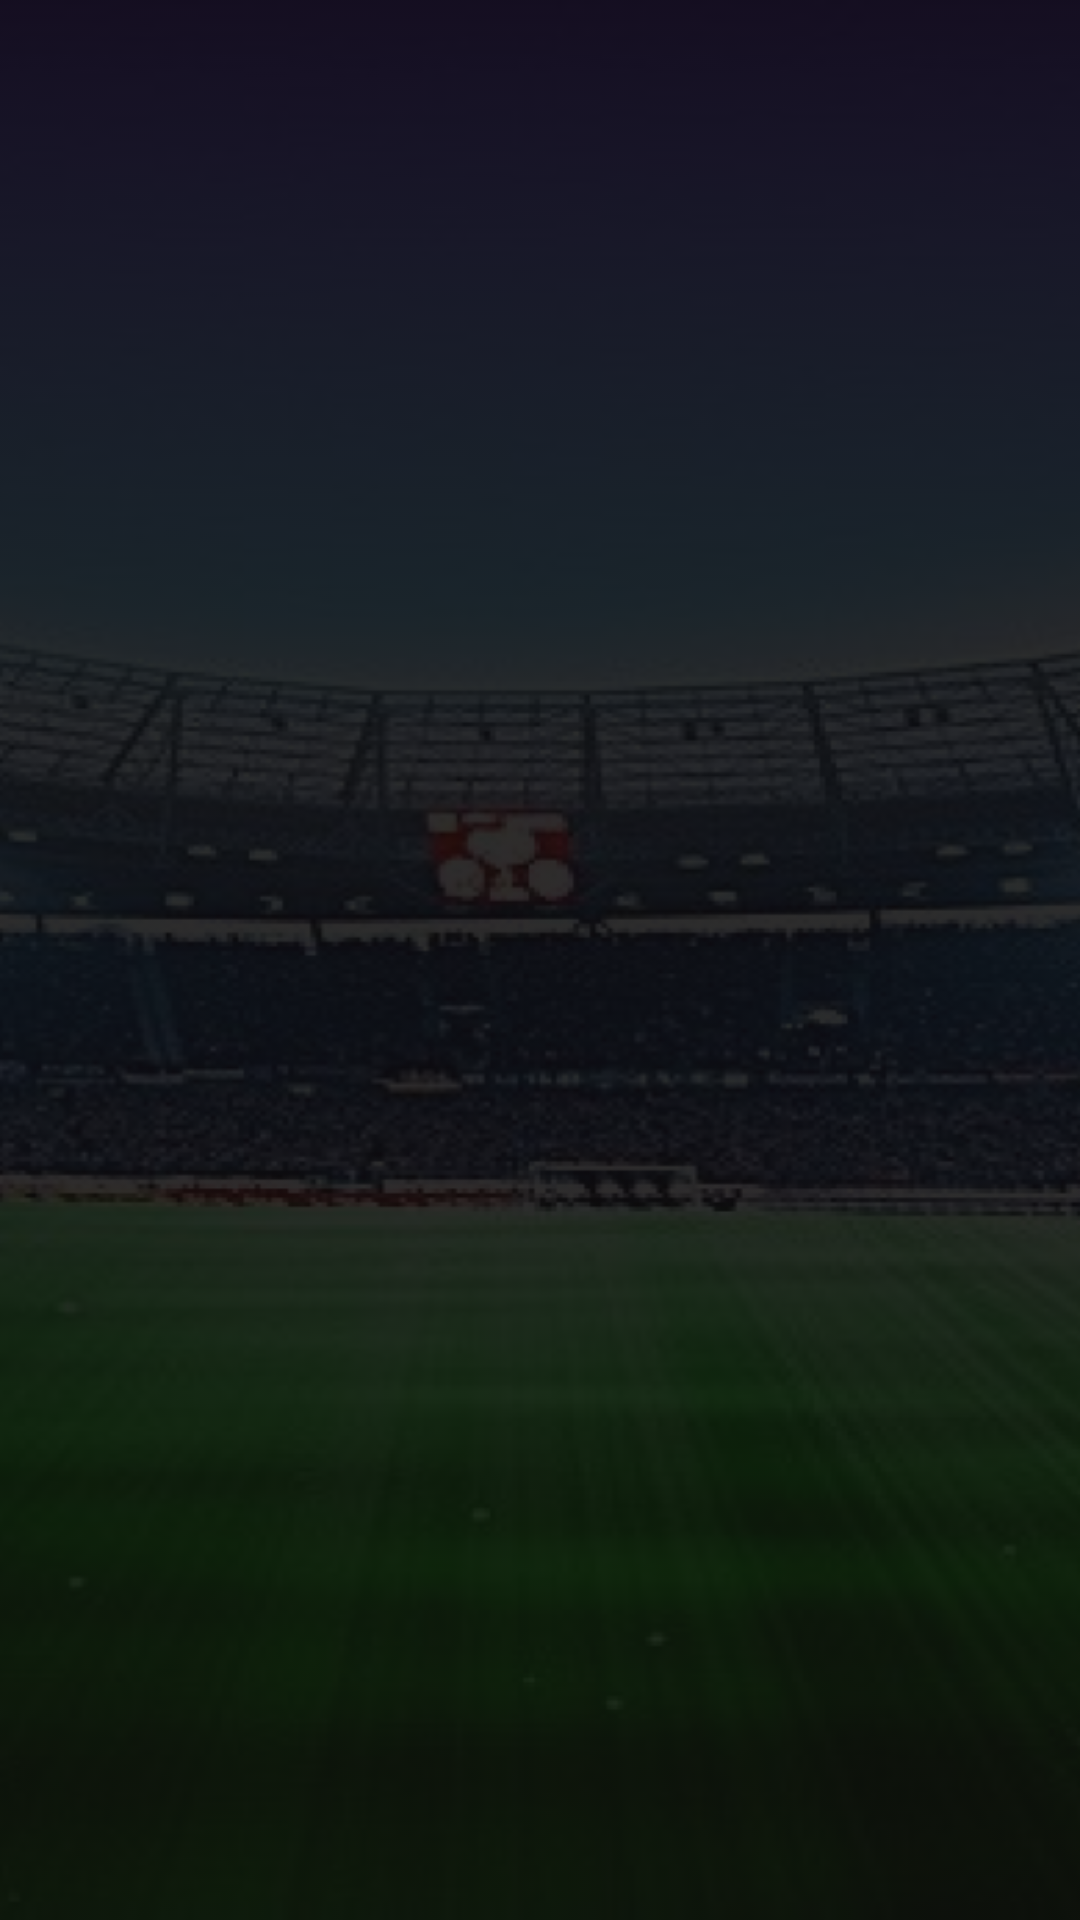

Android layout source for this screen:
<!-- AndroidManifest.xml: application theme Theme.MyApplication -->
<!-- res/layout/fragment_admin.xml -->
<?xml version="1.0" encoding="utf-8"?>
<androidx.constraintlayout.widget.ConstraintLayout xmlns:android="http://schemas.android.com/apk/res/android"
    xmlns:app="http://schemas.android.com/apk/res-auto"
    xmlns:tools="http://schemas.android.com/tools"
    android:layout_width="match_parent"
    android:layout_height="match_parent"
    android:background="@drawable/background_img"
    android:backgroundTint="#dd0E0C0C"
    android:backgroundTintMode="src_over"
    tools:context=".controller.MainActivity">

    <androidx.recyclerview.widget.RecyclerView
        android:id="@+id/recycler_view"
        android:layout_width="match_parent"
        android:layout_height="0dp"
        android:layout_marginBottom="16dp"
        app:layout_constraintBottom_toBottomOf="parent"
        app:layout_constraintEnd_toEndOf="parent"
        app:layout_constraintStart_toStartOf="parent"
        app:layout_constraintTop_toTopOf="parent" />

</androidx.constraintlayout.widget.ConstraintLayout>
<!-- resources referenced by this layout -->
<resources>
  <!-- drawable background_img: png bitmap (drawable, 345120 bytes) -->
  <style name="Theme.MyApplication" parent="Theme.MaterialComponents.DayNight.DarkActionBar">
          
          <item name="colorPrimary">#039600</item>
          <item name="colorPrimaryVariant">@color/purple_700</item>
          <item name="colorOnPrimary">@color/white</item>
          
          <item name="colorSecondary">@color/teal_200</item>
          <item name="colorSecondaryVariant">@color/white</item>
          <item name="colorOnSecondary">#ddbbbbbb</item>
          
          <item name="android:statusBarColor">?attr/colorPrimaryVariant</item>
          <item name="android:toolbarStyle">?attr/colorSecondaryVariant</item>
  
          
          <item name="android:textColorPrimary">@color/black</item>
      </style>
  <color name="purple_700">#FF3700B3</color>
  <color name="white">#FFFFFFFF</color>
  <color name="teal_200">#FF03DAC5</color>
  <color name="black">#FF000000</color>
</resources>
